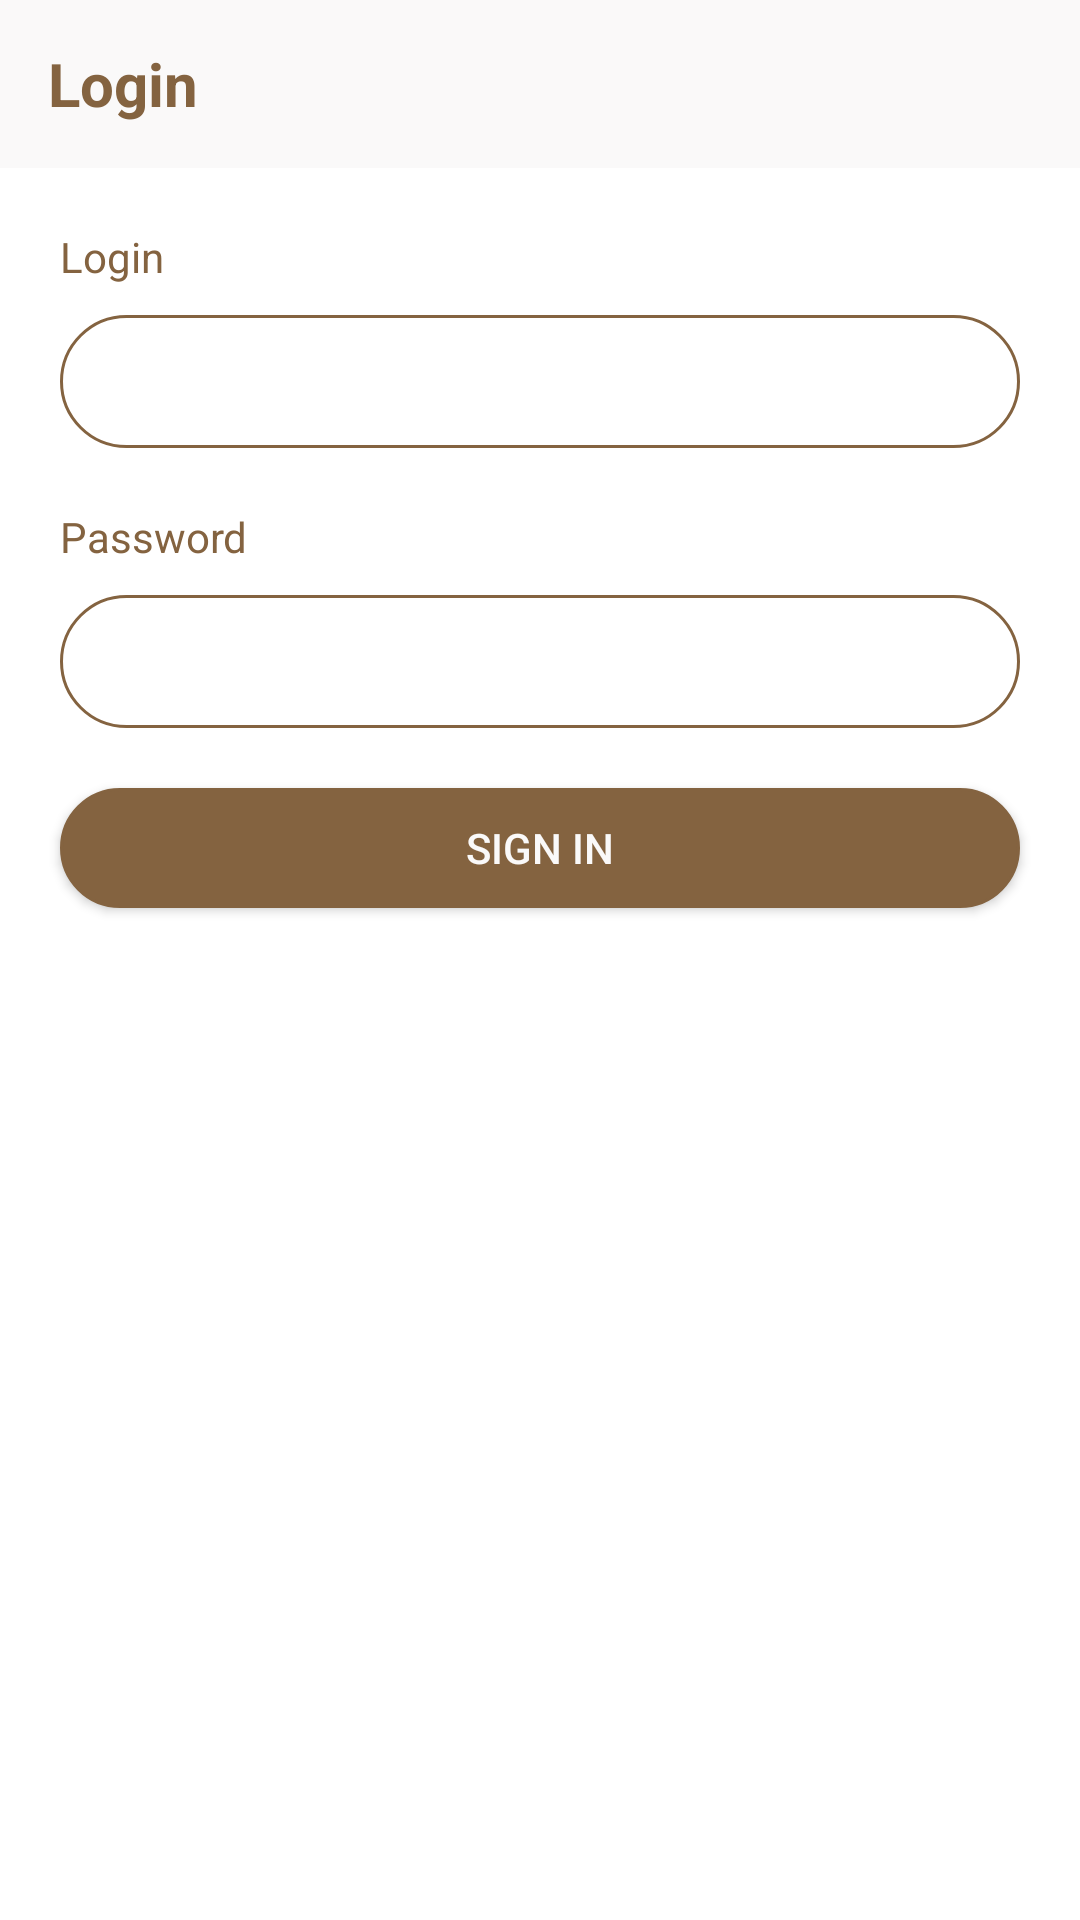

Here is an Android app screen rendered from its layout file. Give the layout XML and the strings, colors and styles it references.
<!-- AndroidManifest.xml: application theme Theme.NearestShops -->
<!-- res/layout/fragment_login.xml -->
<?xml version="1.0" encoding="utf-8"?>
<androidx.constraintlayout.widget.ConstraintLayout xmlns:android="http://schemas.android.com/apk/res/android"
    xmlns:app="http://schemas.android.com/apk/res-auto"
    xmlns:tools="http://schemas.android.com/tools"
    android:layout_width="match_parent"
    android:layout_height="match_parent"
    tools:context=".activity.LoginFragment">

    <androidx.appcompat.widget.Toolbar
        android:id="@+id/toolbar"
        app:layout_constraintTop_toTopOf="parent"
        app:layout_constraintStart_toStartOf="parent"
        android:layout_width="match_parent"
        android:layout_height="?attr/actionBarSize"
        android:background="@color/beige_light">

        <TextView
            android:id="@+id/toolBarTitle"
            android:layout_width="wrap_content"
            android:layout_height="wrap_content"
            android:text="@string/login"
            android:textColor="@color/brown"
            android:textSize="20sp"
            android:textStyle="bold" />

    </androidx.appcompat.widget.Toolbar>

    <LinearLayout
        android:id="@+id/loginBlock"
        app:layout_constraintTop_toBottomOf="@id/toolbar"
        app:layout_constraintStart_toStartOf="parent"
        android:layout_width="fill_parent"
        android:layout_height="wrap_content"
        android:orientation="vertical"
        android:layout_margin="20dp">

        <TextView
            android:id="@+id/loginLabel"
            android:layout_width="wrap_content"
            android:layout_height="wrap_content"
            android:layout_marginBottom="10dp"
            android:text="@string/login"
            android:textColor="@color/brown"/>

        <EditText
            android:id="@+id/loginField"
            android:layout_width="fill_parent"
            android:layout_height="wrap_content"
            android:background="@drawable/bg_text_field"
            android:padding="10dp"
            android:textColor="@color/brown"/>
    </LinearLayout>

    <LinearLayout
        android:id="@+id/passwordBlock"
        app:layout_constraintTop_toBottomOf="@id/loginBlock"
        app:layout_constraintStart_toStartOf="parent"
        android:layout_width="fill_parent"
        android:layout_height="wrap_content"
        android:orientation="vertical"
        android:layout_margin="20dp">

        <TextView
            android:id="@+id/passwordLabel"
            android:layout_width="wrap_content"
            android:layout_height="wrap_content"
            android:layout_marginBottom="10dp"
            android:text="@string/password"
            android:textColor="@color/brown"/>

        <EditText
            android:id="@+id/passwordField"
            android:layout_width="fill_parent"
            android:layout_height="wrap_content"
            android:background="@drawable/bg_text_field"
            android:padding="10dp"
            android:textColor="@color/brown"/>
    </LinearLayout>

    <Button
        android:id="@+id/loginBtn"
        app:layout_constraintTop_toBottomOf="@id/passwordBlock"
        app:layout_constraintStart_toStartOf="parent"
        android:layout_margin="20dp"
        android:layout_width="match_parent"
        android:layout_height="40dp"
        android:background="@drawable/bg_button"
        android:text="@string/sign_in"
        android:textColor="@color/beige_light"/>


</androidx.constraintlayout.widget.ConstraintLayout>
<!-- resources referenced by this layout -->
<resources>
  <color name="beige_light">#faf9f9</color>f6e5d1
  <color name="brown">#846340</color>
  <!-- drawable bg_button (drawable) -->
  <?xml version="1.0" encoding="utf-8"?>
  <shape
      xmlns:android="http://schemas.android.com/apk/res/android"
      android:shape="rectangle">
      <corners android:radius="25dp" />
      <stroke android:width="1dp" android:color="@color/brown" />
      <solid android:color="@color/brown" />
  </shape>
  <!-- drawable bg_text_field (drawable) -->
  <?xml version="1.0" encoding="utf-8"?>
  <shape
      xmlns:android="http://schemas.android.com/apk/res/android"
      android:shape="rectangle">
      <corners android:radius="25dp" />
      <stroke android:width="1dp" android:color="@color/brown" />
      <solid android:color="#ffffff" />
  </shape>
  <string name="login">Login</string>
  <string name="password">Password</string>
  <string name="sign_in">Sign in</string>
  <style name="Theme.NearestShops" parent="Theme.MaterialComponents.DayNight.DarkActionBar">
          
          <item name="colorPrimary">@color/dark_brown</item>
          <item name="colorPrimaryVariant">@color/purple_700</item>
          <item name="colorOnPrimary">@color/brown</item>
          
          <item name="colorSecondary">@color/teal_200</item>
          <item name="colorSecondaryVariant">@color/teal_700</item>
          <item name="colorOnSecondary">@color/black</item>
          
          <item name="android:statusBarColor">?attr/colorPrimaryVariant</item>
  
          
          <item name="windowNoTitle">true</item>
      </style>
  <color name="dark_brown">#342d1a</color>
  <color name="purple_700">#FF3700B3</color>
  <color name="teal_200">#FF03DAC5</color>
  <color name="teal_700">#FF018786</color>
  <color name="black">#FF000000</color>
</resources>
